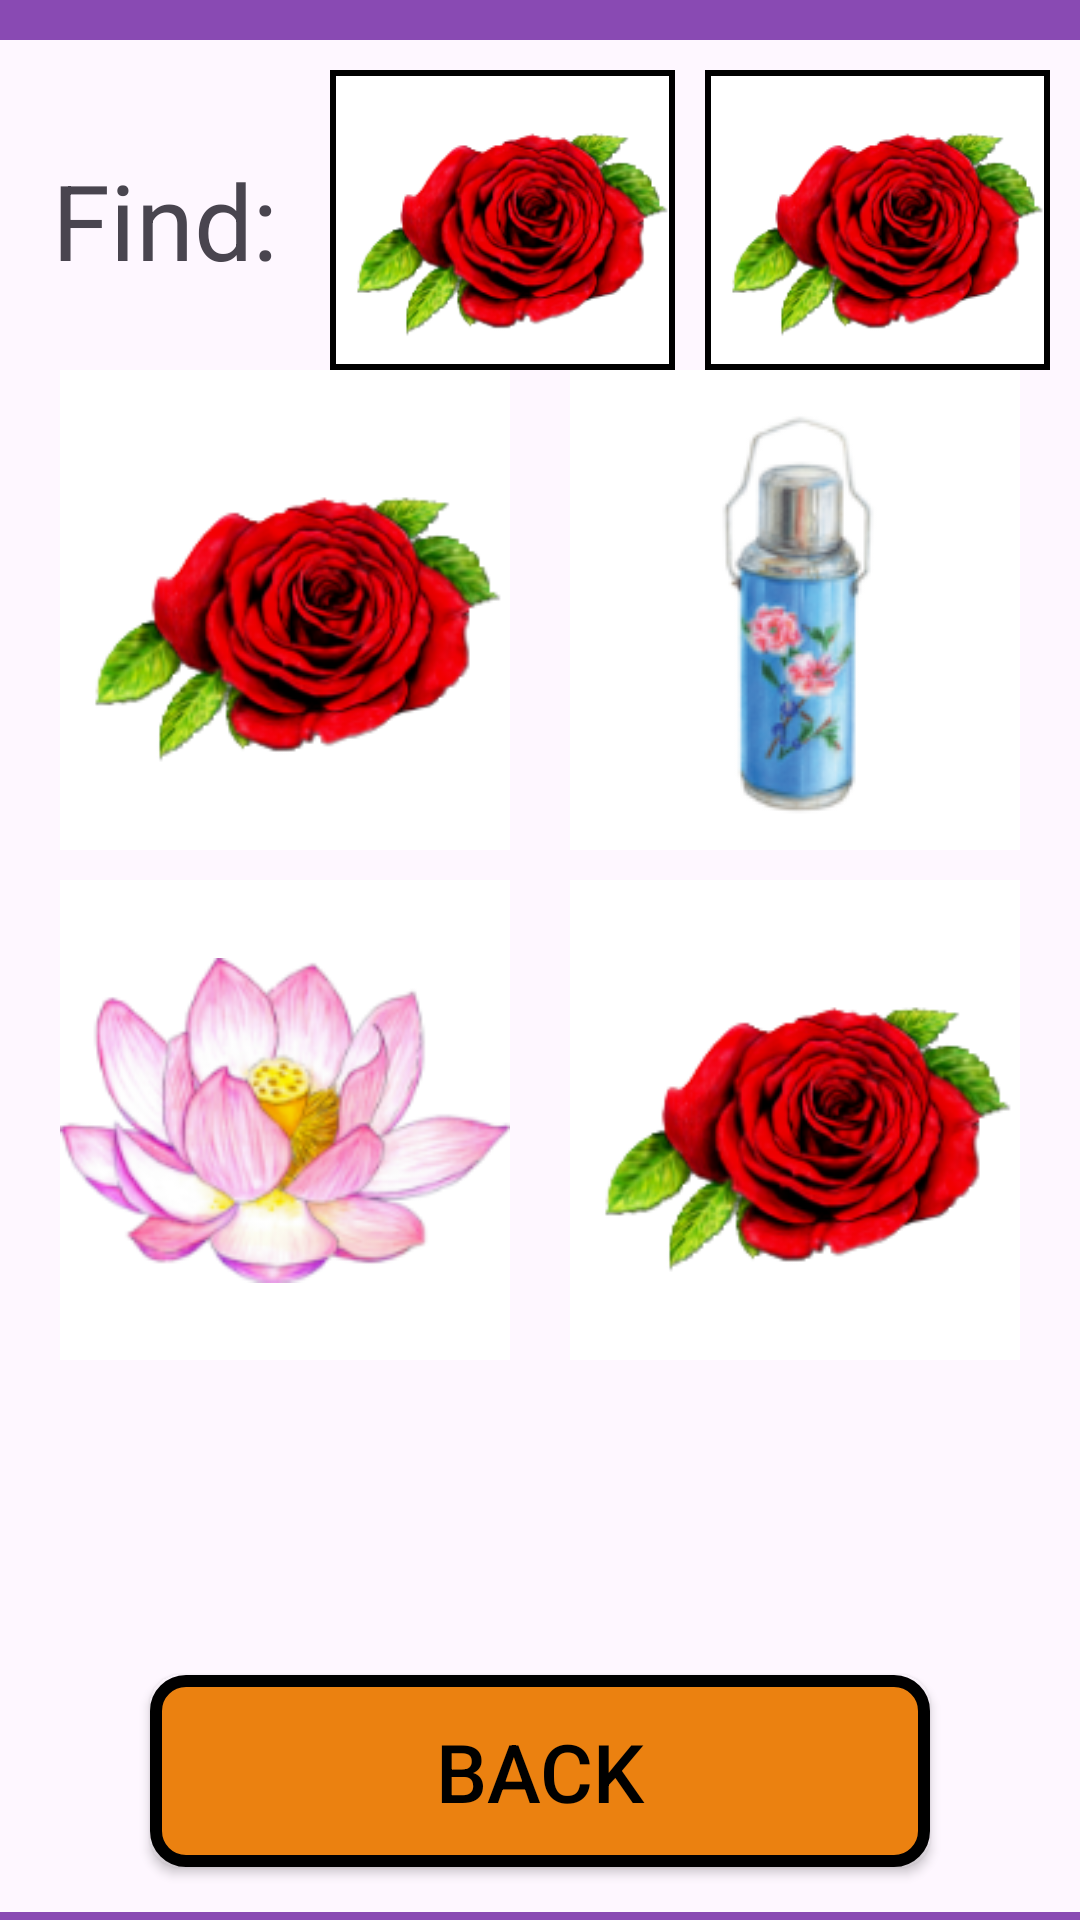

Layout XML and referenced resources for this Android screen:
<!-- AndroidManifest.xml: application theme Theme.NostalgiaMatchingFYP2024 -->
<!-- res/layout/activity_easy_game3.xml -->
<?xml version="1.0" encoding="utf-8"?>
<LinearLayout xmlns:android="http://schemas.android.com/apk/res/android"
    xmlns:app="http://schemas.android.com/apk/res-auto"
    android:layout_width="match_parent"
    android:layout_height="match_parent"
    android:orientation="vertical">

    <LinearLayout
        android:layout_width="match_parent"
        android:layout_height="0dp"
        android:layout_weight="0.2"
        android:background="@color/bgPurple"
        android:orientation="horizontal">

        <ImageView
            android:id="@+id/logoImg"
            android:layout_width="match_parent"
            android:layout_height="wrap_content"
            android:layout_gravity="bottom|end"
            android:layout_marginLeft="20dp"
            android:layout_marginTop="20dp"
            android:layout_weight="1"
            android:paddingBottom="20dp"
            app:srcCompat="@drawable/logo" />

        <ImageView
            android:id="@+id/levelStar"
            android:layout_width="match_parent"
            android:layout_height="wrap_content"
            android:layout_gravity="bottom|end"
            android:layout_marginTop="20dp"
            android:layout_marginRight="20dp"
            android:layout_weight="1"
            android:paddingBottom="20dp"
            app:srcCompat="@drawable/star" />
    </LinearLayout>


    <LinearLayout
        android:layout_width="match_parent"
        android:layout_height="wrap_content"
        android:layout_marginTop="10dp"
        android:layout_weight="0"
        android:orientation="horizontal">

        <TextView
            android:id="@+id/textViewFind"
            android:layout_width="wrap_content"
            android:layout_height="wrap_content"
            android:layout_gravity="center"
            android:layout_weight="1"
            android:text="@string/find"
            android:textAlignment="center"
            android:textSize="35dp" />

        <FrameLayout
            xmlns:android="http://schemas.android.com/apk/res/android"
            android:layout_width="80dp"
            android:layout_height="100dp"
            android:layout_marginRight="10dp"
            android:layout_weight="1">

            <ImageView
                android:id="@+id/ansImg"
                android:layout_width="match_parent"
                android:layout_height="match_parent"
                android:background="@drawable/blackoutline_bg"
                android:scaleType="fitCenter"
                app:backgroundTint="@null"
                app:srcCompat="@drawable/rose" />

            <ImageView
                android:id="@+id/correctImg1"
                android:layout_width="match_parent"
                android:layout_height="match_parent"
                android:src="@drawable/correct"
                android:layout_gravity="center"
                android:visibility="invisible"/>

            <ImageView
                android:id="@+id/wrongImg1"
                android:layout_width="match_parent"
                android:layout_height="match_parent"
                android:src="@drawable/wrong"
                android:layout_gravity="center"
                android:visibility="invisible"/>
        </FrameLayout>


        <FrameLayout
            xmlns:android="http://schemas.android.com/apk/res/android"
            android:layout_width="80dp"
            android:layout_height="100dp"
            android:layout_marginRight="10dp"
            android:layout_weight="1">

            <ImageView
                android:id="@+id/ansImg2"
                android:layout_width="match_parent"
                android:layout_height="match_parent"
                android:background="@drawable/blackoutline_bg"
                android:scaleType="fitCenter"
                app:backgroundTint="@null"
                app:srcCompat="@drawable/rose" />

            <ImageView
                android:id="@+id/correctImg2"
                android:layout_width="match_parent"
                android:layout_height="match_parent"
                android:src="@drawable/correct"
                android:layout_gravity="center"
                android:visibility="invisible" />

            <ImageView
                android:id="@+id/wrongImg2"
                android:layout_width="match_parent"
                android:layout_height="match_parent"
                android:src="@drawable/wrong"
                android:layout_gravity="center"
                android:visibility="invisible"/>
        </FrameLayout>
    </LinearLayout>

    <LinearLayout
        android:layout_width="match_parent"
        android:layout_height="wrap_content"
        android:layout_marginLeft="20dp"
        android:layout_marginRight="20dp"
        android:layout_weight="0"
        android:orientation="horizontal">

        <ImageButton
            android:id="@+id/imageButtonCorrect1"
            android:layout_width="140dp"
            android:layout_height="160dp"
            android:layout_marginRight="10dp"
            android:layout_weight="1"
            android:background="@color/white"
            android:scaleType="centerInside"
            android:src="@drawable/rose" />

        <ImageButton
            android:id="@+id/imageButtonWrong1"
            android:layout_width="140dp"
            android:layout_height="160dp"
            android:layout_marginLeft="10dp"
            android:layout_weight="1"
            android:background="@color/white"
            android:scaleType="centerInside"
            android:src="@drawable/flask" />

    </LinearLayout>

    <LinearLayout
        android:layout_width="match_parent"
        android:layout_height="wrap_content"
        android:layout_marginLeft="20dp"
        android:layout_marginTop="10dp"
        android:layout_marginRight="20dp"
        android:layout_marginBottom="10dp"
        android:layout_weight="0"
        android:orientation="horizontal">

        <ImageButton
            android:id="@+id/imageButtonWrong2"
            android:layout_width="140dp"
            android:layout_height="160dp"
            android:layout_marginRight="10dp"
            android:layout_weight="1"
            android:background="@color/white"
            android:scaleType="centerInside"
            android:src="@drawable/lotus" />

        <ImageButton
            android:id="@+id/imageButtonCorrect2"
            android:layout_width="140dp"
            android:layout_height="160dp"
            android:layout_marginLeft="10dp"
            android:layout_weight="1"
            android:background="@color/white"
            android:scaleType="centerInside"
            android:src="@drawable/rose" />

    </LinearLayout>

    <Button
        android:id="@+id/buttonResult"
        android:layout_width="260dp"
        android:layout_height="64dp"
        android:layout_gravity="center_horizontal"
        android:layout_marginTop="15dp"
        android:layout_marginBottom="16dp"
        android:layout_weight="0"
        android:background="@drawable/orange_btn"
        android:text="@string/goodJob"
        android:textColor="@color/black"
        android:textSize="27dp"
        android:visibility="invisible"
        app:backgroundTint="@null" />

    <Button
        android:id="@+id/buttonBack"
        android:layout_width="260dp"
        android:layout_height="64dp"
        android:layout_gravity="center_horizontal"
        android:layout_marginBottom="15dp"
        android:layout_weight="0"
        android:background="@drawable/orange_btn"
        android:text="@string/back"
        android:textColor="@color/black"
        android:textSize="27dp"
        app:backgroundTint="@null" />

    <View
        android:layout_width="match_parent"
        android:layout_height="1dp"
        android:layout_weight="0.02"
        android:background="@color/bgPurple" />

</LinearLayout>
<!-- resources referenced by this layout -->
<resources>
  <color name="bgPurple">#894AB3</color>
  <color name="black">#FF000000</color>
  <color name="white">#FFFFFFFF</color>
  <!-- drawable blackoutline_bg (drawable) -->
  <?xml version="1.0" encoding="utf-8"?>
  <shape xmlns:android="http://schemas.android.com/apk/res/android"
      android:shape="rectangle">
      <stroke
          android:width="2dp"
          android:color="#000000" /> 
      <solid android:color="#FFFFFF" /> 
  </shape>
  <!-- drawable correct: png bitmap (drawable, 435 bytes) -->
  <!-- drawable flask: jpg bitmap (drawable, 6410 bytes) -->
  <!-- drawable logo: png bitmap (drawable, 8821 bytes) -->
  <!-- drawable lotus: png bitmap (drawable, 33314 bytes) -->
  <!-- drawable orange_btn (drawable) -->
  <?xml version="1.0" encoding="utf-8"?>
  <shape xmlns:android="http://schemas.android.com/apk/res/android"
      android:shape="rectangle">
      <solid android:color="#EB8110" /> 
      <stroke
          android:width="4dp"
          android:color="#000000" /> 
      <corners android:radius="10dp" />
  </shape>
  <!-- drawable rose: png bitmap (drawable, 31112 bytes) -->
  <!-- drawable star: png bitmap (drawable, 886 bytes) -->
  <!-- drawable wrong: png bitmap (drawable, 1492 bytes) -->
  <string name="back">Back</string>
  <string name="find">Find:</string>
  <string name="goodJob">Good Job!</string>
  <style name="Theme.NostalgiaMatchingFYP2024" parent="Base.Theme.NostalgiaMatchingFYP2024" />
  <style name="Base.Theme.NostalgiaMatchingFYP2024" parent="Theme.Material3.DayNight.NoActionBar">
          
          
      </style>
</resources>
